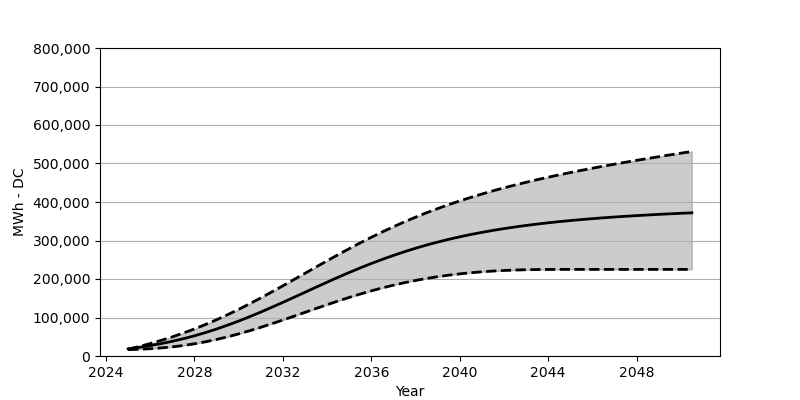

The file beside this chart, header and first rows:
Date, Low, Base, High
2025-01, 16463, 18566, 17587
2025-07, 17453, 22473, 24648
2026-01, 18968, 27071, 32370
2026-07, 20978, 32266, 40699
2027-01, 23762, 38215, 49729
2027-07, 27267, 44864, 59616
2028-01, 31669, 52410, 70295
2028-07, 36947, 60842, 81852
2029-01, 43029, 70058, 94191
2029-07, 49853, 80089, 107335
2030-01, 57471, 90738, 121210
2030-07, 65657, 102129, 135705
2031-01, 74491, 114097, 150797
2031-07, 83800, 126550, 166414
2032-01, 93449, 139313, 182331
2032-07, 103325, 152364, 198526
2033-01, 113376, 165548, 214835
2033-07, 123417, 178692, 231174
2034-01, 133261, 191722, 247245
2034-07, 142869, 204485, 263193
2035-01, 152147, 216896, 278759
2035-07, 160899, 228803, 293820
2036-01, 169208, 240215, 308387
2036-07, 176878, 251049, 322396
2037-01, 183981, 261245, 335695
2037-07, 190424, 270863, 348488
2038-01, 196238, 279842, 360549
2038-07, 201413, 288182, 372043
2039-01, 206031, 295903, 382909
2039-07, 209938, 302985, 393135
2040-01, 213361, 309521, 402836
2040-07, 216268, 315603, 411980
2041-01, 218700, 321097, 420732
2041-07, 220608, 326190, 428896
2042-01, 222123, 330860, 436721
2042-07, 223267, 335128, 444122
2043-01, 224061, 339045, 451184
2043-07, 224525, 342632, 457915
2044-01, 224772, 345973, 464338
2044-07, 224906, 349003, 470544
2045-01, 224948, 351797, 476502
2045-07, 224948, 354312, 482234
2046-01, 224948, 356714, 487739
2046-07, 224948, 358972, 493079
2047-01, 224948, 360972, 498233
2047-07, 224948, 362889, 503284
2048-01, 224948, 364652, 508191
2048-07, 224948, 366301, 512975
2049-01, 224948, 367837, 517675
2049-07, 224948, 369281, 522263
2050-01, 224948, 370683, 526819
2050-07, 224948, 371930, 531221
